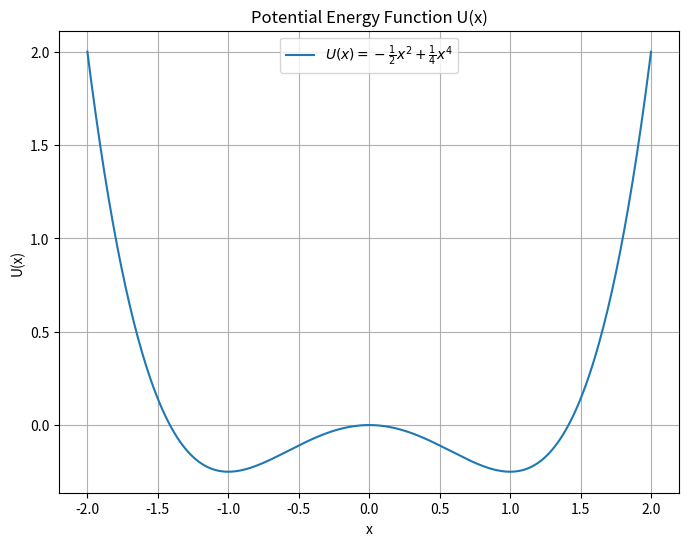

Generate this figure with matplotlib:
import numpy as np
import matplotlib.pyplot as plt

# Define the range for x values
x = np.linspace(-2, 2, 400)

# Calculate the potential energy U(x) = -0.5 * x^2 + 0.25 * x^4
U = -0.5 * x**2 + 0.25 * x**4

# Create the plot
plt.figure(figsize=(8, 6))
plt.plot(x, U, label=r'$U(x) = -\frac{1}{2}x^2 + \frac{1}{4}x^4$')
plt.title('Potential Energy Function U(x)')
plt.xlabel('x')
plt.ylabel('U(x)')
plt.grid(True)
plt.legend()
plt.show()
